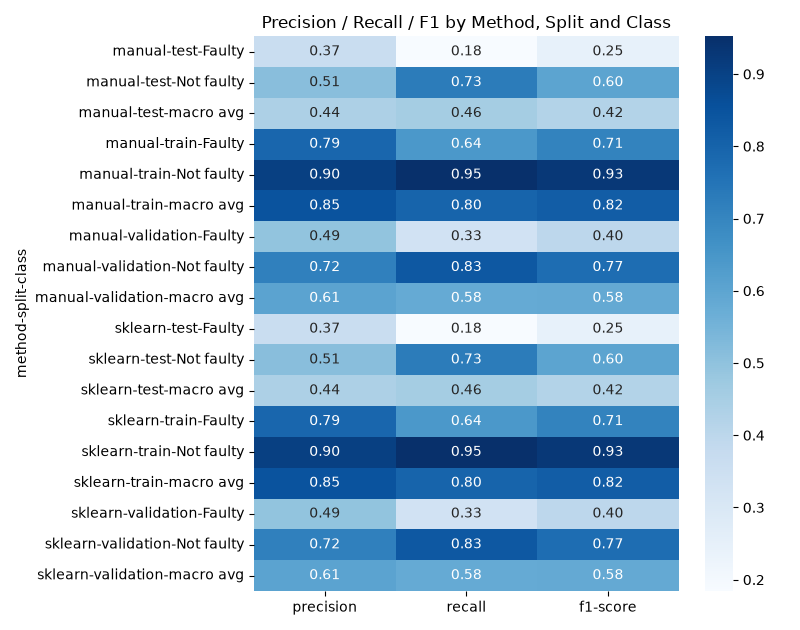

Data behind this chart, as committed beside it:
method, split, class, precision, recall, f1-score, support
manual, test, Faulty, 0.3661, 0.1844, 0.2453, 1838
manual, test, Not faulty, 0.5124, 0.7285, 0.6016, 2162
manual, test, macro avg, 0.4392, 0.4565, 0.4235, 4000
manual, train, Faulty, 0.7912, 0.6425, 0.7092, 20245
manual, train, Not faulty, 0.9042, 0.9522, 0.9276, 71755
manual, train, macro avg, 0.8477, 0.7973, 0.8184, 92000
manual, validation, Faulty, 0.4949, 0.3333, 0.3984, 1320
manual, validation, Not faulty, 0.7171, 0.8325, 0.7705, 2680
manual, validation, macro avg, 0.606, 0.5829, 0.5844, 4000
sklearn, test, Faulty, 0.3661, 0.1844, 0.2453, 1838
sklearn, test, Not faulty, 0.5124, 0.7285, 0.6016, 2162
sklearn, test, macro avg, 0.4392, 0.4565, 0.4235, 4000
sklearn, train, Faulty, 0.7912, 0.6425, 0.7092, 20245
sklearn, train, Not faulty, 0.9042, 0.9522, 0.9276, 71755
sklearn, train, macro avg, 0.8477, 0.7973, 0.8184, 92000
sklearn, validation, Faulty, 0.4949, 0.3333, 0.3984, 1320
sklearn, validation, Not faulty, 0.7171, 0.8325, 0.7705, 2680
sklearn, validation, macro avg, 0.606, 0.5829, 0.5844, 4000
